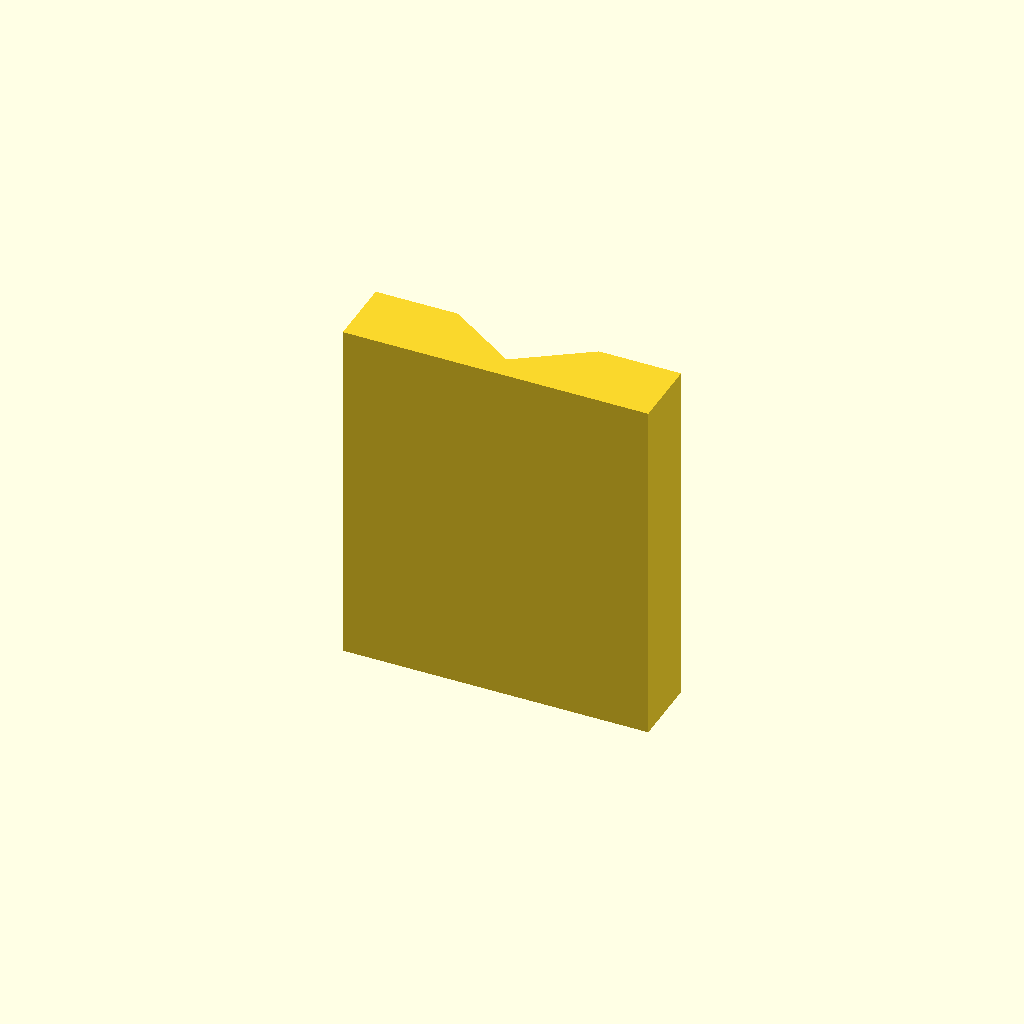
Cell 1: rendered with the file's own defaults.
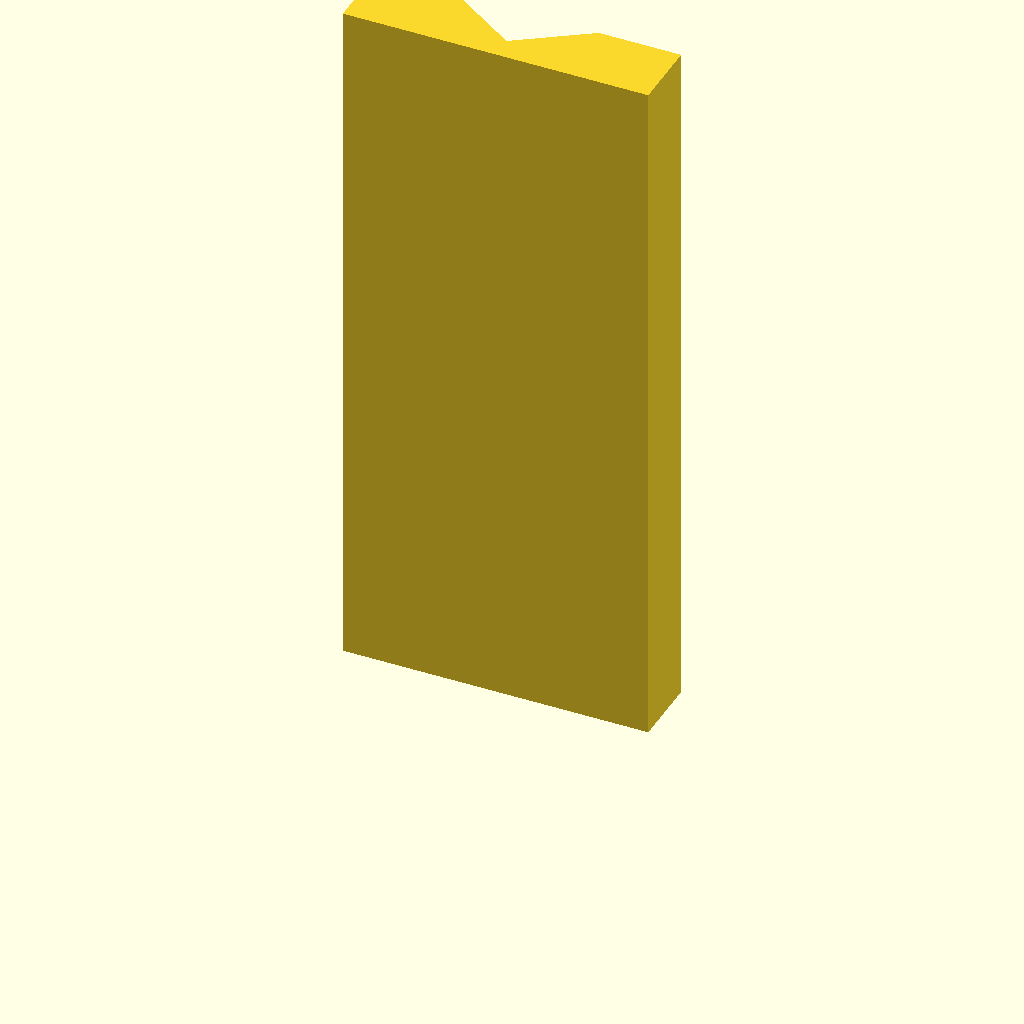
Cell 2: plate_t = 120 (everything else at default).
One fixed orthographic camera (rotation 55°, 0°, 25°; colour scheme Cornfield) for every cell.
The OpenSCAD source (optional_data/data/sketch2/vguides/part_0010.scad):
$fn = 32;

// ----------------------------------------------------------------------
// V guide rail: vway, 52 mm wide
// ----------------------------------------------------------------------

// --- parameters (mm) ---
rail_w = 52;              // rail width, X
base_t = 12;              // base plate thickness
v_depth = 8;              // V feature depth / height
v_half_w = 12;            // half width of the V at the base face
plate_t = 60;             // rail length, Z (the extrusion height)

profile = [[0, 0], [52, 0], [52, 12], [38, 12], [26, 4], [14, 12], [0, 12]];  // primary outline, 7 points, counter clockwise

// --- the one profile operation ---
linear_extrude(height = plate_t) polygon(points = profile);
Parameter table extracted from the source (name, type, default, range or options):
rail_w: number, default 52
base_t: number, default 12
v_depth: number, default 8
v_half_w: number, default 12
plate_t: number, default 60
